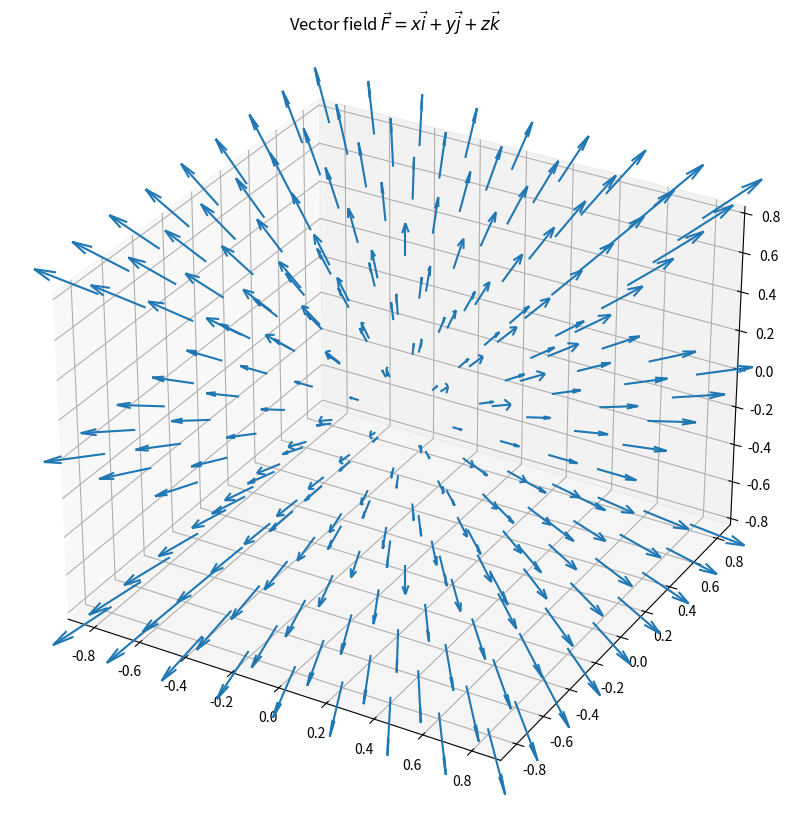

This chart was generated by the following Python code:
import matplotlib.pyplot as plt
import numpy as np
from mpl_toolkits.mplot3d import axes3d

fig = plt.figure(figsize=(18,10))
ax = fig.add_subplot(projection='3d')

x, y, z = np.meshgrid(np.arange(-0.8, 1, 0.2),
                      np.arange(-0.8, 1, 0.2),
                      np.arange(-0.8, 1, 0.8))
u=x; v=y; w=z
    
ax.quiver(x, y, z, u, v, w, length=0.2)
ax.set_title(r'Vector field $\vec{F} = x\vec{i}+y\vec{j}+z\vec{k}$')
fig.savefig('vectorfield3d.png')
plt.show()
